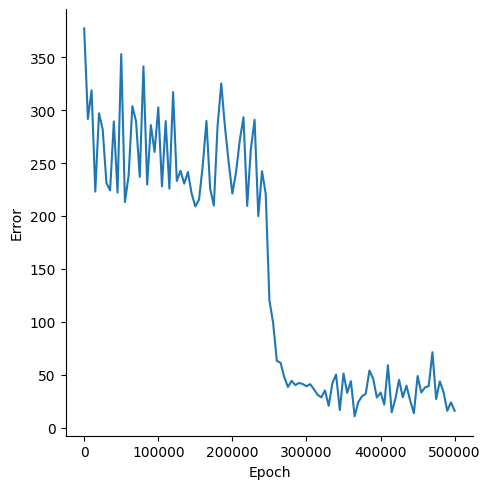

The file beside this chart, header and first rows:
, Epoch, Error
0, 0, 377.1
1, 5000, 291.5
2, 10000, 318.6
3, 15000, 223
4, 20000, 296.9
5, 25000, 281.5
6, 30000, 231.3
7, 35000, 224.1
8, 40000, 289.2
9, 45000, 222.1
10, 50000, 352.8
11, 55000, 213.1
12, 60000, 238.3
13, 65000, 303.6
14, 70000, 289.6
15, 75000, 236.8
16, 80000, 341.2
17, 85000, 229.6
18, 90000, 285.8
19, 95000, 260.5
20, 100000, 302.5
21, 105000, 227.9
22, 110000, 289.6
23, 115000, 225.8
24, 120000, 316.9
25, 125000, 233.1
26, 130000, 242.7
27, 135000, 230.5
28, 140000, 241.5
29, 145000, 221.3
30, 150000, 209
31, 155000, 215.5
32, 160000, 247.4
33, 165000, 289.7
34, 170000, 225.8
35, 175000, 209.9
36, 180000, 284.6
37, 185000, 325
38, 190000, 284.1
39, 195000, 250.8
40, 200000, 221.1
41, 205000, 241.5
42, 210000, 271.4
43, 215000, 293.2
44, 220000, 209.5
45, 225000, 263.6
46, 230000, 290.8
47, 235000, 199.9
48, 240000, 242.3
49, 245000, 221
50, 250000, 120.5
51, 255000, 99.16
52, 260000, 63.3
53, 265000, 61.51
54, 270000, 47.97
55, 275000, 38.64
56, 280000, 44.41
57, 285000, 40.38
58, 290000, 42.43
59, 295000, 41.42
... 41 more rows
